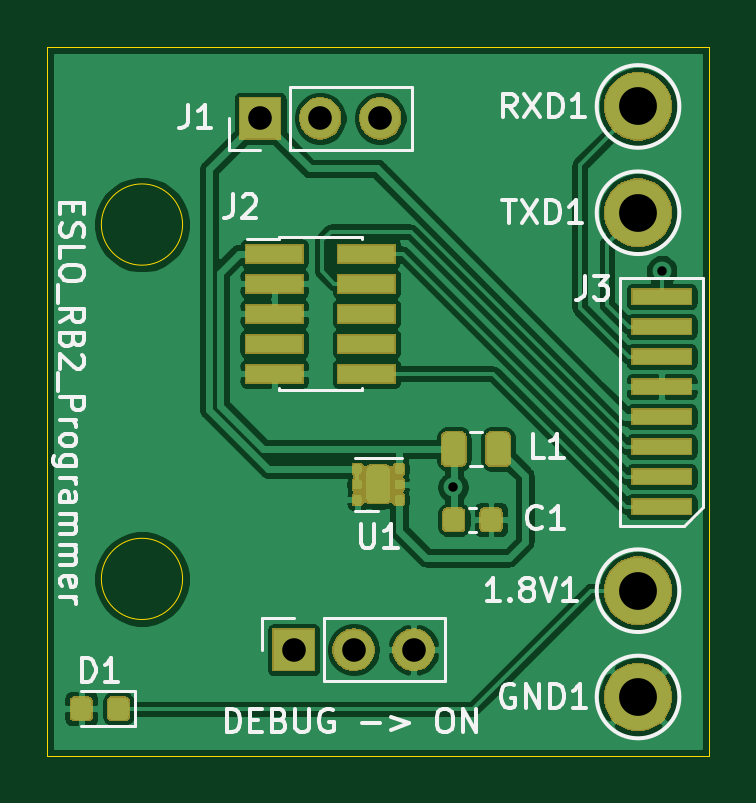
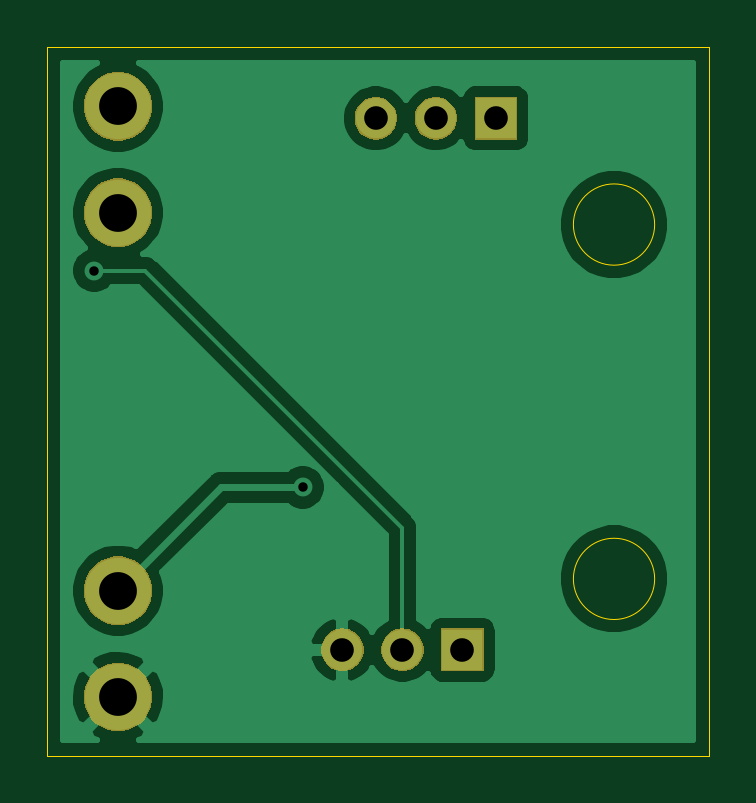
Circuit board: 11 layer files. Board 28.0 x 30.0 mm.
- bottom_copper: ESLO_RB2_Programmer-B_Cu.gbr (24456 bytes)
- bottom_mask: ESLO_RB2_Programmer-B_Mask.gbr (7954 bytes)
- paste: ESLO_RB2_Programmer-B_Paste.gbr (513 bytes)
- bottom_silk: ESLO_RB2_Programmer-B_SilkS.gbr (514 bytes)
- outline: ESLO_RB2_Programmer-Edge_Cuts.gbr (856 bytes)
- top_copper: ESLO_RB2_Programmer-F_Cu.gbr (112817 bytes)
- top_mask: ESLO_RB2_Programmer-F_Mask.gbr (20990 bytes)
- paste: ESLO_RB2_Programmer-F_Paste.gbr (25486 bytes)
- top_silk: ESLO_RB2_Programmer-F_SilkS.gbr (17457 bytes)
- drill: ESLO_RB2_Programmer-NPTH.drl (303 bytes)
- drill: ESLO_RB2_Programmer-PTH.drl (530 bytes)

=== bottom_copper: ESLO_RB2_Programmer-B_Cu.gbr (24456 bytes, source omitted) ===
=== bottom_mask: ESLO_RB2_Programmer-B_Mask.gbr (7954 bytes, source omitted) ===
=== paste: ESLO_RB2_Programmer-B_Paste.gbr ===
G04 #@! TF.GenerationSoftware,KiCad,Pcbnew,(5.1.5-0-10_14)*
G04 #@! TF.CreationDate,2021-06-02T09:33:46-04:00*
G04 #@! TF.ProjectId,ESLO_RB2_Programmer,45534c4f-5f52-4423-925f-50726f677261,rev?*
G04 #@! TF.SameCoordinates,Original*
G04 #@! TF.FileFunction,Paste,Bot*
G04 #@! TF.FilePolarity,Positive*
%FSLAX46Y46*%
G04 Gerber Fmt 4.6, Leading zero omitted, Abs format (unit mm)*
G04 Created by KiCad (PCBNEW (5.1.5-0-10_14)) date 2021-06-02 09:33:46*
%MOMM*%
%LPD*%
G04 APERTURE LIST*
G04 APERTURE END LIST*
M02*

=== bottom_silk: ESLO_RB2_Programmer-B_SilkS.gbr ===
G04 #@! TF.GenerationSoftware,KiCad,Pcbnew,(5.1.5-0-10_14)*
G04 #@! TF.CreationDate,2021-06-02T09:33:46-04:00*
G04 #@! TF.ProjectId,ESLO_RB2_Programmer,45534c4f-5f52-4423-925f-50726f677261,rev?*
G04 #@! TF.SameCoordinates,Original*
G04 #@! TF.FileFunction,Legend,Bot*
G04 #@! TF.FilePolarity,Positive*
%FSLAX46Y46*%
G04 Gerber Fmt 4.6, Leading zero omitted, Abs format (unit mm)*
G04 Created by KiCad (PCBNEW (5.1.5-0-10_14)) date 2021-06-02 09:33:46*
%MOMM*%
%LPD*%
G04 APERTURE LIST*
G04 APERTURE END LIST*
M02*

=== outline: ESLO_RB2_Programmer-Edge_Cuts.gbr ===
G04 #@! TF.GenerationSoftware,KiCad,Pcbnew,(5.1.5-0-10_14)*
G04 #@! TF.CreationDate,2021-06-02T09:33:46-04:00*
G04 #@! TF.ProjectId,ESLO_RB2_Programmer,45534c4f-5f52-4423-925f-50726f677261,rev?*
G04 #@! TF.SameCoordinates,Original*
G04 #@! TF.FileFunction,Profile,NP*
%FSLAX46Y46*%
G04 Gerber Fmt 4.6, Leading zero omitted, Abs format (unit mm)*
G04 Created by KiCad (PCBNEW (5.1.5-0-10_14)) date 2021-06-02 09:33:46*
%MOMM*%
%LPD*%
G04 APERTURE LIST*
%ADD10C,0.050000*%
G04 APERTURE END LIST*
D10*
X127720000Y-94500000D02*
G75*
G03X127720000Y-94500000I-1720000J0D01*
G01*
X127720000Y-79500000D02*
G75*
G03X127720000Y-79500000I-1720000J0D01*
G01*
X150000000Y-72000000D02*
X122000000Y-72000000D01*
X150000000Y-102000000D02*
X150000000Y-72000000D01*
X122000000Y-102000000D02*
X150000000Y-102000000D01*
X122000000Y-72000000D02*
X122000000Y-102000000D01*
M02*

=== top_copper: ESLO_RB2_Programmer-F_Cu.gbr (112817 bytes, source omitted) ===
=== top_mask: ESLO_RB2_Programmer-F_Mask.gbr (20990 bytes, source omitted) ===
=== paste: ESLO_RB2_Programmer-F_Paste.gbr (25486 bytes, source omitted) ===
=== top_silk: ESLO_RB2_Programmer-F_SilkS.gbr (17457 bytes, source omitted) ===
=== drill: ESLO_RB2_Programmer-NPTH.drl ===
M48
; DRILL file {KiCad (5.1.5-0-10_14)} date Wednesday, June 02, 2021 at 09:33:43 AM
; FORMAT={-:-/ absolute / inch / decimal}
; #@! TF.CreationDate,2021-06-02T09:33:43-04:00
; #@! TF.GenerationSoftware,Kicad,Pcbnew,(5.1.5-0-10_14)
; #@! TF.FileFunction,NonPlated,1,2,NPTH
FMAT,2
INCH
%
G90
G05
T0
M30

=== drill: ESLO_RB2_Programmer-PTH.drl ===
M48
; DRILL file {KiCad (5.1.5-0-10_14)} date Wednesday, June 02, 2021 at 09:33:43 AM
; FORMAT={-:-/ absolute / inch / decimal}
; #@! TF.CreationDate,2021-06-02T09:33:43-04:00
; #@! TF.GenerationSoftware,Kicad,Pcbnew,(5.1.5-0-10_14)
; #@! TF.FileFunction,Plated,1,2,PTH
FMAT,2
INCH
T1C0.0157
T2C0.0394
T3C0.0630
%
G90
G05
T1
X5.4793Y-3.5679
X5.8268Y-3.2067
T2
X5.2134Y-3.8386
X5.3134Y-3.8386
X5.4134Y-3.8386
X5.1575Y-2.9528
X5.2575Y-2.9528
X5.3575Y-2.9528
T3
X5.7874Y-3.7402
X5.7874Y-3.1102
X5.7874Y-2.9331
X5.7874Y-3.9173
T0
M30

